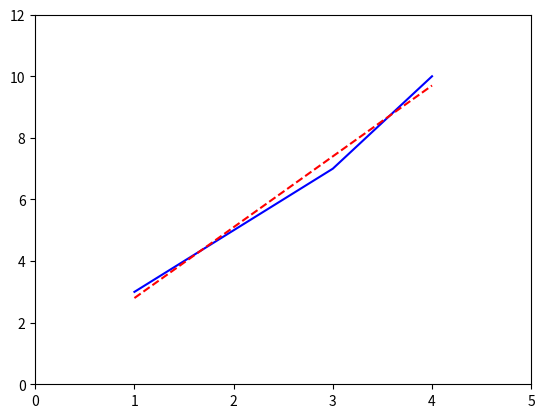

Recreate this plot in Python.
#Found: https://stackoverflow.com/questions/6148207/linear-regression-with-matplotlib-numpy

import numpy as np
import matplotlib.pyplot as plt

x = [1,2,3,4]
y = [3,5,7,10] # 10, not 9, so the fit isn't perfect

fit = np.polyfit(x,y,1)
fit_fn = np.poly1d(fit)
# fit_fn is now a function which takes in x and returns an estimate for y

#plt.plot(x,y, 'yo', x, fit_fn(x), '--k') #from example
plt.plot(x,y,'blue') #me
plt.plot(x, fit_fn(x), color='red', linestyle='--') #me
plt.xlim(0, 5)
plt.ylim(0, 12)

plt.show()
